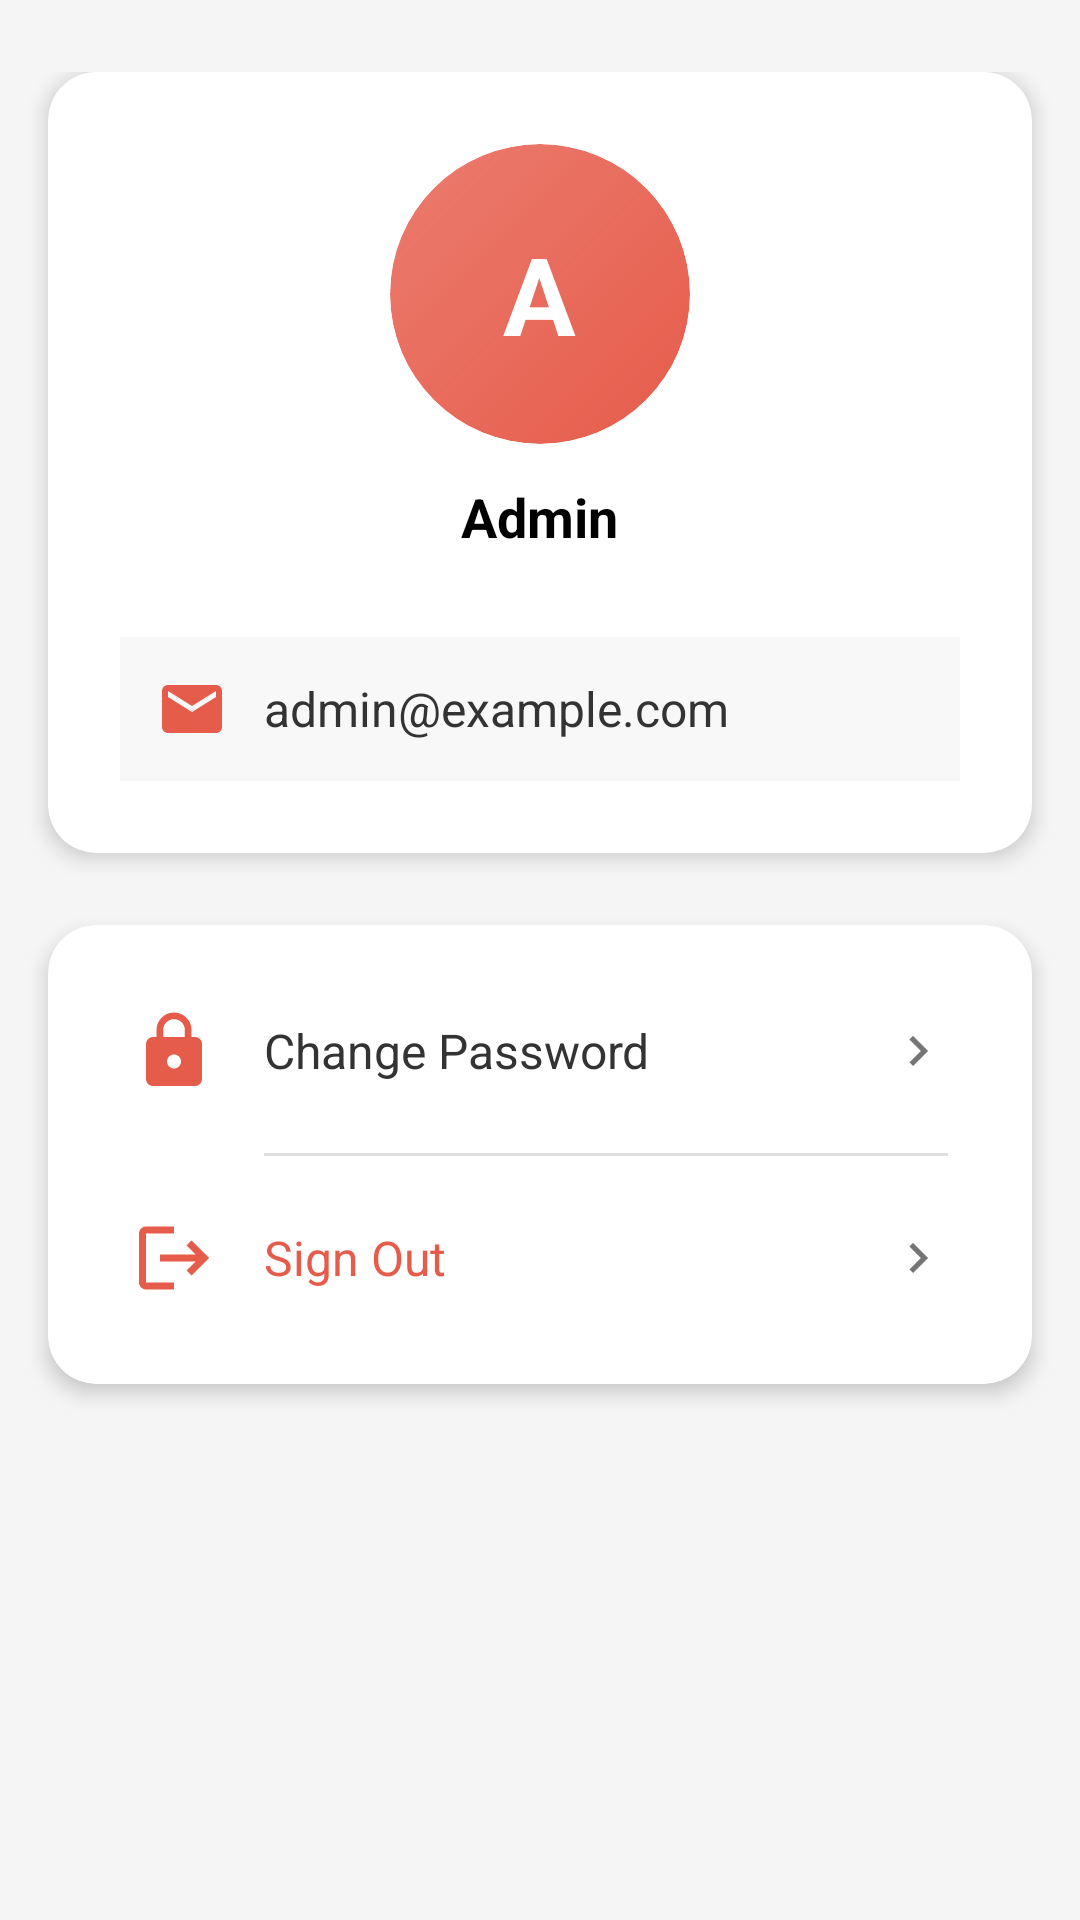

Produce the Android XML layout that renders to this screen, including the resource entries it uses.
<!-- AndroidManifest.xml: application theme Theme.MyReadBookApplication -->
<!-- res/layout/fragment_account.xml -->
<?xml version="1.0" encoding="utf-8"?>
<ScrollView
    xmlns:android="http://schemas.android.com/apk/res/android"
    xmlns:app="http://schemas.android.com/apk/res-auto"
    android:layout_width="match_parent"
    android:layout_height="match_parent"
    android:fillViewport="true"
    android:background="#F5F5F5">

    <LinearLayout
        android:layout_width="match_parent"
        android:layout_height="wrap_content"
        android:orientation="vertical"
        android:paddingTop="24dp">

        
        <androidx.cardview.widget.CardView
            android:layout_width="match_parent"
            android:layout_height="wrap_content"
            android:layout_marginHorizontal="16dp"
            android:layout_marginBottom="24dp"
            app:cardCornerRadius="16dp"
            app:cardElevation="4dp"
            app:cardBackgroundColor="@color/white">

            <LinearLayout
                android:layout_width="match_parent"
                android:layout_height="wrap_content"
                android:orientation="vertical"
                android:padding="24dp">

                
                <LinearLayout
                    android:layout_width="match_parent"
                    android:layout_height="wrap_content"
                    android:gravity="center"
                    android:orientation="vertical"
                    android:layout_marginBottom="20dp">

                    <androidx.cardview.widget.CardView
                        android:layout_width="100dp"
                        android:layout_height="100dp"
                        app:cardCornerRadius="50dp"
                        app:cardElevation="0dp"
                        android:elevation="0dp">

                        <LinearLayout
                            android:layout_width="match_parent"
                            android:layout_height="match_parent"
                            android:background="@drawable/bg_circle_gradient"
                            android:gravity="center"
                            android:orientation="vertical">

                            <TextView
                                android:id="@+id/tv_avatar_initial"
                                android:layout_width="wrap_content"
                                android:layout_height="wrap_content"
                                android:text="A"
                                android:textColor="@color/white"
                                android:textSize="36sp"
                                android:textStyle="bold" />

                        </LinearLayout>

                    </androidx.cardview.widget.CardView>

                    <TextView
                        android:layout_width="wrap_content"
                        android:layout_height="wrap_content"
                        android:text="Admin"
                        android:textColor="@color/black"
                        android:textSize="18sp"
                        android:textStyle="bold"
                        android:layout_marginTop="12dp" />

                </LinearLayout>

                
                <LinearLayout
                    android:layout_width="match_parent"
                    android:layout_height="wrap_content"
                    android:orientation="horizontal"
                    android:gravity="center_vertical"
                    android:padding="12dp"
                    android:background="#F8F8F8"
                    android:layout_marginTop="8dp">

                    <ImageView
                        android:layout_width="24dp"
                        android:layout_height="24dp"
                        android:src="@drawable/ic_email"/>

                    <TextView
                        android:id="@+id/tv_email"
                        android:layout_width="0dp"
                        android:layout_height="wrap_content"
                        android:layout_weight="1"
                        android:layout_marginStart="12dp"
                        android:text="admin@example.com"
                        android:textColor="#333333"
                        android:textSize="16sp" />

                </LinearLayout>

            </LinearLayout>

        </androidx.cardview.widget.CardView>

        
        <androidx.cardview.widget.CardView
            android:layout_width="match_parent"
            android:layout_height="wrap_content"
            android:layout_marginHorizontal="16dp"
            android:layout_marginBottom="16dp"
            app:cardCornerRadius="16dp"
            app:cardElevation="4dp"
            app:cardBackgroundColor="@color/white">

            <LinearLayout
                android:layout_width="match_parent"
                android:layout_height="wrap_content"
                android:orientation="vertical"
                android:padding="8dp">

                
                <LinearLayout
                    android:id="@+id/tv_change_password"
                    android:layout_width="match_parent"
                    android:layout_height="wrap_content"
                    android:orientation="horizontal"
                    android:gravity="center_vertical"
                    android:padding="20dp"
                    android:clickable="true"
                    android:focusable="true"
                    android:background="?attr/selectableItemBackground">

                    <ImageView
                        android:layout_width="28dp"
                        android:layout_height="28dp"
                        android:src="@drawable/ic_lock" />

                    <TextView
                        android:layout_width="0dp"
                        android:layout_height="wrap_content"
                        android:layout_weight="1"
                        android:layout_marginStart="16dp"
                        android:text="Change Password"
                        android:textColor="#333333"
                        android:textSize="16sp"
                        android:textStyle="normal" />

                    <ImageView
                        android:layout_width="20dp"
                        android:layout_height="20dp"
                        android:src="@drawable/ic_chevron_right" />

                </LinearLayout>

                
                <View
                    android:layout_width="match_parent"
                    android:layout_height="1dp"
                    android:background="#E0E0E0"
                    android:layout_marginStart="64dp"
                    android:layout_marginEnd="20dp" />

                
                <LinearLayout
                    android:id="@+id/tv_sign_out"
                    android:layout_width="match_parent"
                    android:layout_height="wrap_content"
                    android:orientation="horizontal"
                    android:gravity="center_vertical"
                    android:padding="20dp"
                    android:clickable="true"
                    android:focusable="true"
                    android:background="?attr/selectableItemBackground">

                    <ImageView
                        android:layout_width="28dp"
                        android:layout_height="28dp"
                        android:src="@drawable/ic_logout" />

                    <TextView
                        android:layout_width="0dp"
                        android:layout_height="wrap_content"
                        android:layout_weight="1"
                        android:layout_marginStart="16dp"
                        android:text="Sign Out"
                        android:textColor="@color/ping"
                        android:textSize="16sp"
                        android:textStyle="normal" />

                    <ImageView
                        android:layout_width="20dp"
                        android:layout_height="20dp"
                        android:src="@drawable/ic_chevron_right"/>

                </LinearLayout>

            </LinearLayout>

        </androidx.cardview.widget.CardView>

    </LinearLayout>

</ScrollView>
<!-- resources referenced by this layout -->
<resources>
  <color name="black">#FF000000</color>
  <color name="ping">#FFE65C4B</color>
  <color name="white">#FFFFFF</color>
  <!-- drawable bg_circle_gradient (drawable) -->
  <?xml version="1.0" encoding="utf-8"?>
  <shape xmlns:android="http://schemas.android.com/apk/res/android"
      android:shape="oval">
      <gradient
          android:startColor="@color/ping"
          android:endColor="@color/ping_blur"
          android:angle="135" />
  </shape>
  <!-- drawable ic_chevron_right (drawable) -->
  <?xml version="1.0" encoding="utf-8"?>
  <vector xmlns:android="http://schemas.android.com/apk/res/android"
      android:width="24dp"
      android:height="24dp"
      android:viewportWidth="24"
      android:viewportHeight="24">
      <path
          android:fillColor="@color/gray"
          android:pathData="M10,6L8.59,7.41 13.17,12l-4.58,4.59L10,18l6,-6z"/>
  </vector>
  <!-- drawable ic_email (drawable) -->
  <?xml version="1.0" encoding="utf-8"?>
  <vector xmlns:android="http://schemas.android.com/apk/res/android"
      android:width="24dp"
      android:height="24dp"
      android:viewportWidth="24"
      android:viewportHeight="24">
      <path
          android:fillColor="@color/ping"
          android:pathData="M20,4L4,4c-1.1,0 -1.99,0.9 -1.99,2L2,18c0,1.1 0.9,2 2,2h16c1.1,0 2,-0.9 2,-2L22,6c0,-1.1 -0.9,-2 -2,-2zM20,8l-8,5 -8,-5L4,6l8,5 8,-5v2z"/>
  </vector>
  <!-- drawable ic_lock (drawable) -->
  <?xml version="1.0" encoding="utf-8"?>
  <vector xmlns:android="http://schemas.android.com/apk/res/android"
      android:width="24dp"
      android:height="24dp"
      android:viewportWidth="24"
      android:viewportHeight="24">
      <path
          android:fillColor="@color/ping"
          android:pathData="M18,8h-1V6c0,-2.76 -2.24,-5 -5,-5S7,3.24 7,6v2H6c-1.1,0 -2,0.9 -2,2v10c0,1.1 0.9,2 2,2h12c1.1,0 2,-0.9 2,-2V10c0,-1.1 -0.9,-2 -2,-2zM12,17c-1.1,0 -2,-0.9 -2,-2s0.9,-2 2,-2 2,0.9 2,2 -0.9,2 -2,2zM15.1,8H8.9V6c0,-1.71 1.39,-3.1 3.1,-3.1 1.71,0 3.1,1.39 3.1,3.1v2z"/>
  </vector>
  <!-- drawable ic_logout (drawable) -->
  <vector xmlns:android="http://schemas.android.com/apk/res/android"
      android:width="24dp"
      android:height="24dp"
      android:viewportWidth="24"
      android:viewportHeight="24">
      <path
          android:fillColor="@color/ping"
          android:pathData="M17,7l-1.41,1.41L18.17,11H8v2h10.17l-2.58,2.58L17,17l5,-5zM4,5h8V3H4c-1.1,0 -2,0.9 -2,2v14c0,1.1 0.9,2 2,2h8v-2H4V5z"/>
  </vector>
  <style name="Theme.MyReadBookApplication" parent="Base.Theme.MyReadBookApplication" />
  <color name="ping_blur">#CDE65C4B</color>
  <color name="gray">#757575</color>
  <style name="Base.Theme.MyReadBookApplication" parent="Theme.Material3.DayNight.NoActionBar">
          
          
      </style>
</resources>
